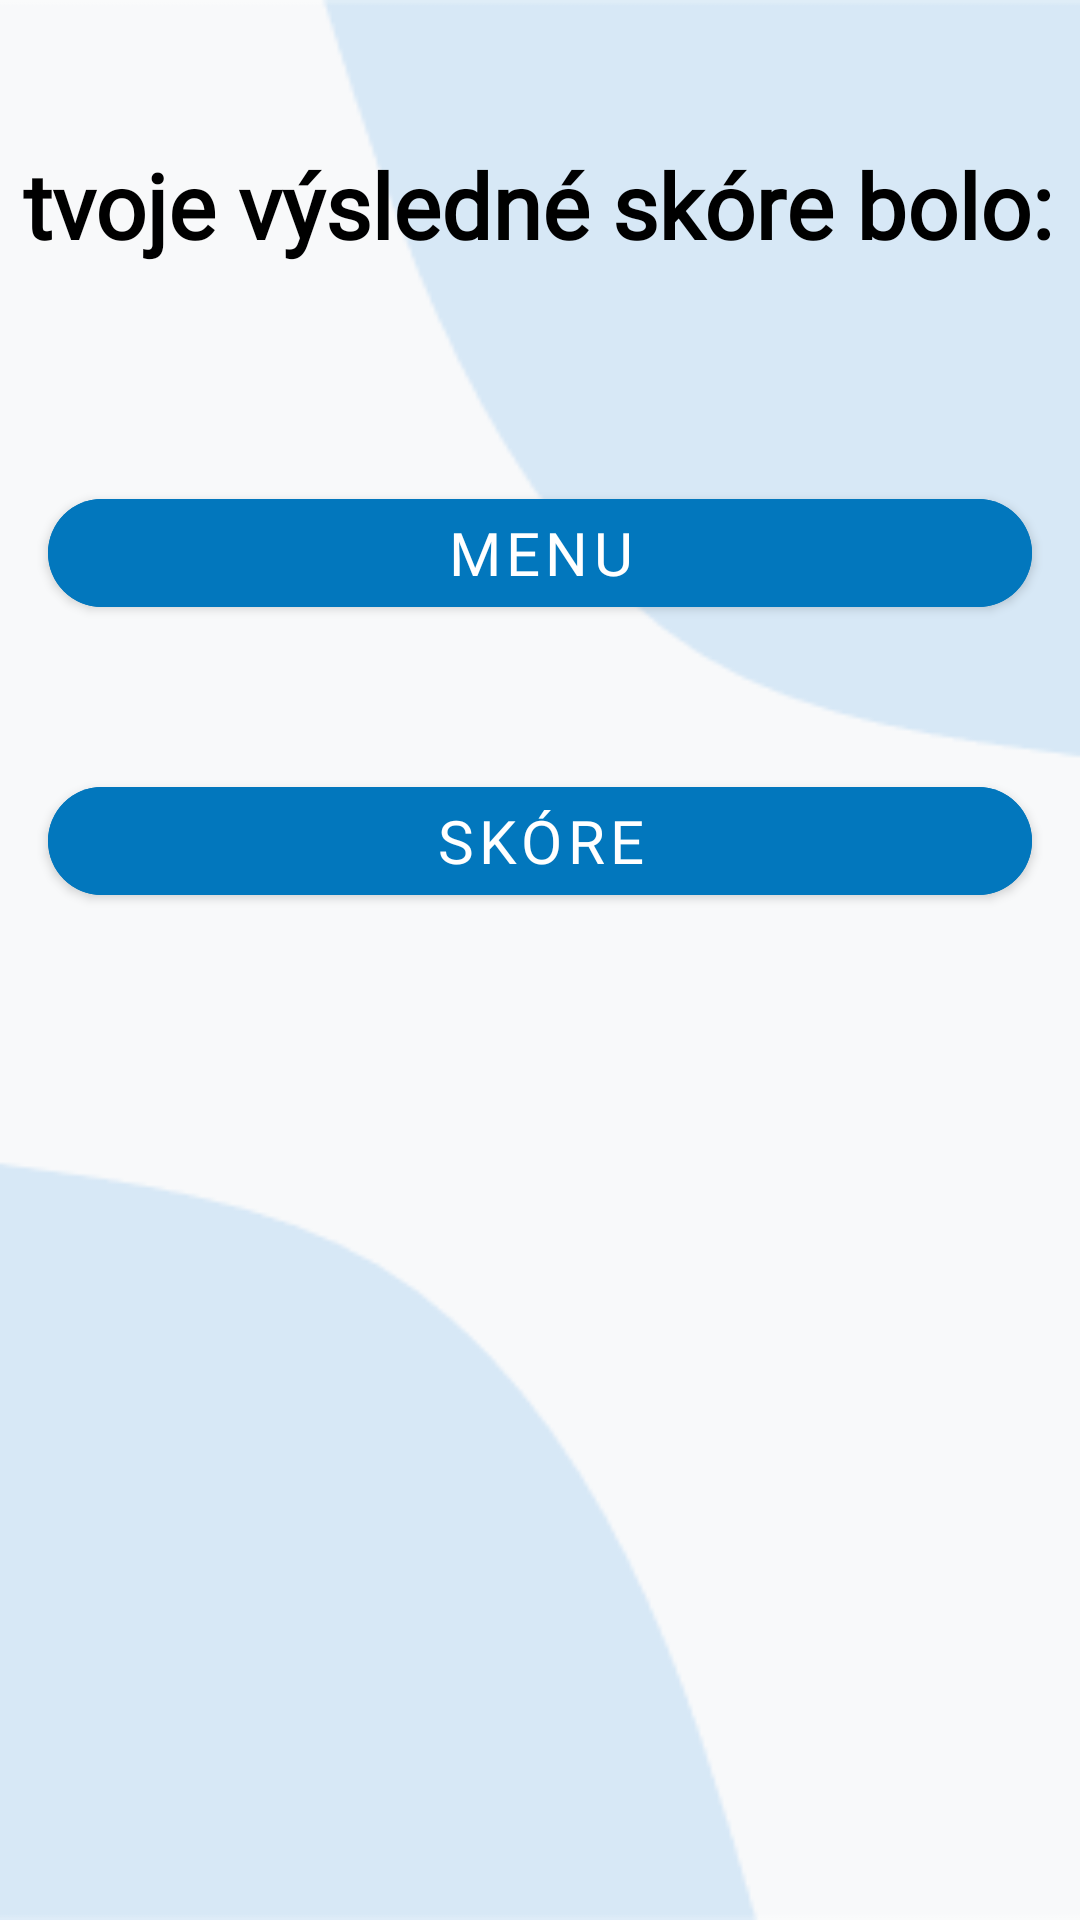

Write the Android layout XML for this screen, with the resource values it uses.
<!-- AndroidManifest.xml: application theme Theme.SemestralnaPraca.NoActionBar -->
<!-- res/layout/fragment_koniec.xml -->
<?xml version="1.0" encoding="utf-8"?>
<layout xmlns:android="http://schemas.android.com/apk/res/android"
    xmlns:app="http://schemas.android.com/apk/res-auto">

    <data>

    </data>

    <ScrollView
        android:layout_width="match_parent"
        android:layout_height="match_parent">

        <androidx.constraintlayout.widget.ConstraintLayout
            android:layout_width="match_parent"
            android:layout_height="wrap_content">

            <androidx.constraintlayout.widget.ConstraintLayout
                android:layout_width="match_parent"
                android:layout_height="wrap_content"
                android:layout_marginTop="64dp"
                app:layout_constraintTop_toBottomOf="@+id/endTextView">

                <com.google.android.material.button.MaterialButton
                    android:id="@+id/toScoreButton"
                    android:layout_width="0dp"
                    android:layout_height="wrap_content"
                    android:layout_marginStart="16dp"
                    android:layout_marginTop="48dp"
                    android:layout_marginEnd="16dp"
                    android:backgroundTint="@color/buttony"
                    android:elevation="20dp"
                    android:fontFamily="@font/fredoka"
                    android:text="@string/score"
                    android:textColor="@color/white"
                    android:textSize="20sp"
                    app:cornerRadius="20dp"
                    app:layout_constraintEnd_toEndOf="parent"
                    app:layout_constraintStart_toStartOf="parent"
                    app:layout_constraintTop_toBottomOf="@+id/backToMenuButton" />

                <com.google.android.material.button.MaterialButton
                    android:id="@+id/backToMenuButton"
                    android:layout_width="0dp"
                    android:layout_height="wrap_content"
                    android:layout_marginStart="16dp"
                    android:layout_marginTop="8dp"
                    android:layout_marginEnd="16dp"
                    android:backgroundTint="@color/buttony"
                    android:elevation="20dp"
                    android:fontFamily="@font/fredoka"
                    android:text="@string/menu"
                    android:textColor="@color/white"
                    android:textSize="20sp"
                    app:cornerRadius="20dp"
                    app:layout_constraintEnd_toEndOf="parent"
                    app:layout_constraintStart_toStartOf="parent"
                    app:layout_constraintTop_toTopOf="parent" />
            </androidx.constraintlayout.widget.ConstraintLayout>

            <TextView
                android:id="@+id/endTextView"
                android:layout_width="wrap_content"
                android:layout_height="wrap_content"
                android:layout_marginStart="16dp"
                android:layout_marginTop="48dp"
                android:layout_marginEnd="16dp"
                android:fontFamily="@font/fredoka"
                android:text="@string/endText"
                android:textAlignment="center"
                android:textColor="@color/black"
                android:textSize="30sp"
                android:textStyle="bold"
                app:layout_constraintEnd_toEndOf="parent"
                app:layout_constraintHorizontal_bias="0.571"
                app:layout_constraintStart_toStartOf="parent"
                app:layout_constraintTop_toTopOf="parent" />

        </androidx.constraintlayout.widget.ConstraintLayout>
    </ScrollView>

</layout>
<!-- resources referenced by this layout -->
<resources>
  <color name="black">#FF000000</color>
  <color name="buttony">#0277bd</color>
  <color name="white">#FFFFFFFF</color>
  <string name="endText">tvoje výsledné skóre bolo:</string>
  <string name="menu"> Menu</string>
  <string name="score"> Skóre</string>
  <style name="Theme.SemestralnaPraca.NoActionBar">
          <item name="windowActionBar">false</item>
          <item name="windowNoTitle">true</item>
          <item name="android:windowBackground">@drawable/background1</item>
      </style>
  <!-- drawable background1: png bitmap (drawable, 6936 bytes) -->
</resources>
